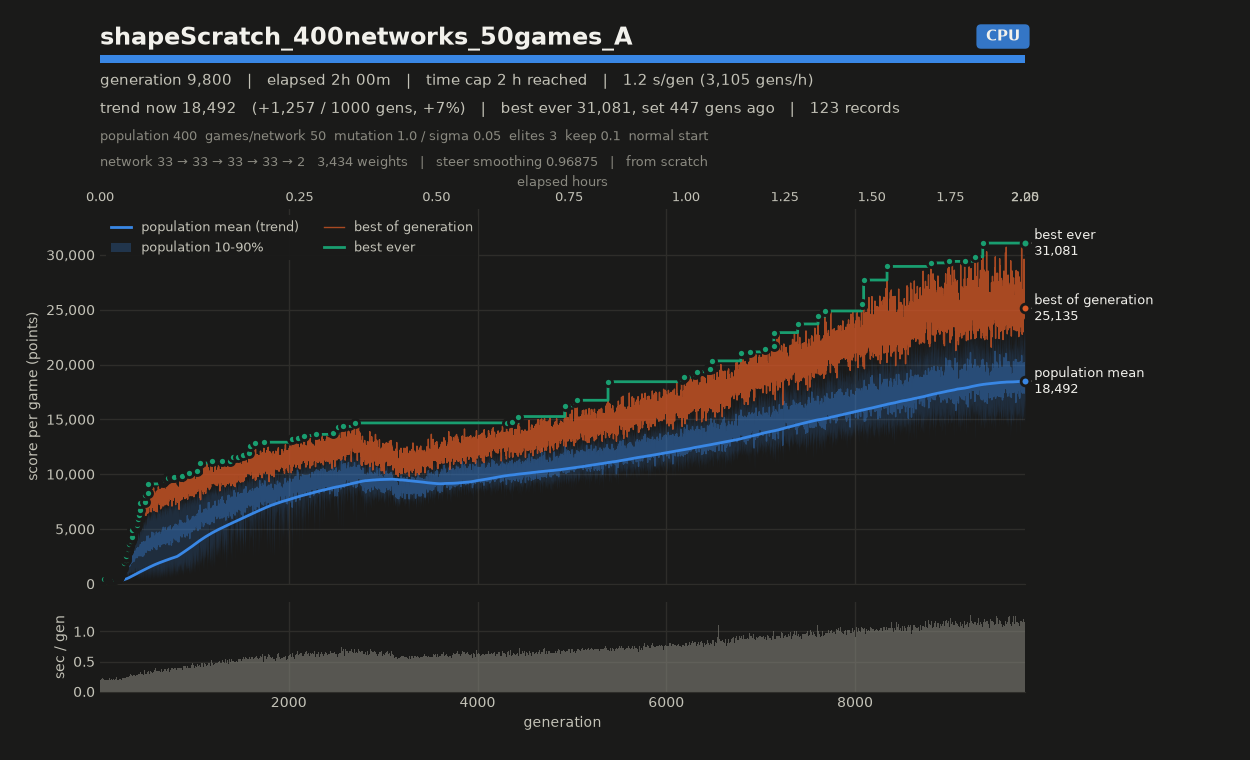

The file beside this chart, header and first rows:
# name=shapeScratch_400networks_50games_…
gen, elapsed_s, mean, median, p10, p90, best, chosen
1, 0.65, 216.4, 213.1, 193.6, 243.4, 262.6, 262.6
2, 0.85, 237, 240.7, 192.3, 277.7, 310.6, 310.6
3, 1.05, 231, 229.5, 192.8, 271.3, 307.3, 307.3
4, 1.26, 212.7, 206.7, 175, 255.8, 297.6, 297.6
5, 1.47, 220.8, 224.4, 190.9, 246.6, 270.3, 270.3
6, 1.67, 238.3, 239, 198.3, 274.5, 314.6, 314.6
7, 1.87, 241.8, 240.8, 204.2, 277.8, 314.8, 314.8
8, 2.09, 248.8, 251.1, 186.1, 302.5, 332.2, 332.2
9, 2.29, 237, 234.8, 204.1, 275.9, 316.1, 316.1
10, 2.56, 244.1, 242.1, 204.9, 285.1, 317.1, 317.1
11, 2.75, 268.1, 271.7, 211, 322.7, 392.3, 392.3
12, 2.96, 247.8, 254.4, 188.7, 287, 322.7, 322.7
13, 3.15, 233.6, 235.5, 187.9, 279.6, 321.4, 321.4
14, 3.36, 221.2, 219.1, 196.1, 249.6, 293.9, 293.9
15, 3.56, 266.3, 259, 222, 318.8, 342.9, 342.9
16, 3.77, 238, 235.2, 183.6, 294.6, 341.3, 341.3
17, 3.97, 231.9, 232.3, 197.1, 273, 303.4, 303.4
18, 4.15, 251, 255.8, 199.9, 299.3, 328.8, 328.8
19, 4.35, 236, 235.7, 204.3, 273.1, 299.6, 299.6
20, 4.56, 252.4, 257.2, 197.9, 300.3, 339.6, 339.6
21, 4.78, 244.1, 251.3, 199.3, 281.1, 307.7, 307.7
22, 4.99, 237.4, 236.2, 187.2, 284.9, 315.6, 315.6
23, 5.19, 266.7, 270.7, 195.9, 319.7, 350.2, 350.2
24, 5.38, 231.8, 234.1, 188.3, 268.6, 312.5, 312.5
25, 5.57, 237.3, 226.4, 204.6, 284.5, 326.5, 326.5
26, 5.79, 253.3, 247.2, 194, 310.1, 344.8, 344.8
27, 6.01, 250.3, 250, 198.9, 308, 346.7, 346.7
28, 6.22, 275.2, 277.6, 226.1, 324.6, 372.3, 372.3
29, 6.42, 260.5, 260, 210.1, 306.3, 355.1, 355.1
30, 6.64, 255.9, 257.5, 209.1, 294.4, 334, 334
31, 6.82, 259.6, 260.8, 213, 300.4, 333.2, 333.2
32, 7.03, 263.5, 262, 215.2, 313.3, 348.1, 348.1
33, 7.24, 247.8, 249.6, 205.9, 288.6, 330.4, 330.4
34, 7.45, 237.1, 238.4, 199.4, 269.5, 300.3, 300.3
35, 7.66, 228.4, 228.8, 196.3, 261.1, 285.5, 285.5
36, 7.87, 226.3, 229.3, 185.5, 262.2, 296.5, 296.5
37, 8.06, 229.9, 225.8, 204.6, 262.9, 293.6, 293.6
38, 8.27, 237.8, 234.2, 201.8, 277.6, 295.8, 295.8
39, 8.47, 240.8, 234.4, 186.7, 294.7, 323.1, 323.1
40, 8.67, 225.9, 217.4, 197.7, 266.1, 303, 303
41, 8.86, 256.1, 258.9, 211.9, 298.2, 325.8, 325.8
42, 9.05, 268.5, 269.8, 215.7, 319.4, 389.9, 389.9
43, 9.30, 254.7, 251.8, 205, 309, 355, 355
44, 9.49, 251.6, 252.3, 191.6, 311.5, 352.2, 352.2
45, 9.68, 261.9, 249.8, 211.5, 324.8, 396.7, 396.7
46, 9.86, 218.3, 217.5, 193.1, 244.6, 275.4, 275.4
47, 10.07, 265.2, 267.1, 217.4, 313.4, 347.6, 347.6
48, 10.27, 259.9, 263.4, 214.9, 294, 333.6, 333.6
49, 10.46, 261.5, 256.9, 183.8, 342.4, 377.6, 377.6
50, 10.66, 257.1, 243, 216.8, 318.9, 366.2, 366.2
51, 10.87, 255.6, 261.3, 215.8, 289.6, 335.5, 335.5
52, 11.09, 231.7, 233, 194.6, 263.2, 289.5, 289.5
53, 11.28, 254.2, 235.2, 195.9, 327.8, 378.7, 378.7
54, 11.48, 259.1, 256, 227.5, 293.4, 364.4, 364.4
55, 11.69, 272.6, 282.1, 223.8, 311.1, 343, 343
56, 11.87, 260.3, 257.2, 213.5, 309.8, 337.9, 337.9
57, 12.07, 258.4, 262.7, 218.2, 294.3, 326.4, 326.4
58, 12.28, 230.8, 233.3, 201.2, 257.8, 280.6, 280.6
59, 12.47, 256.8, 254.4, 209.5, 313.2, 365.9, 365.9
... 9,741 more rows
